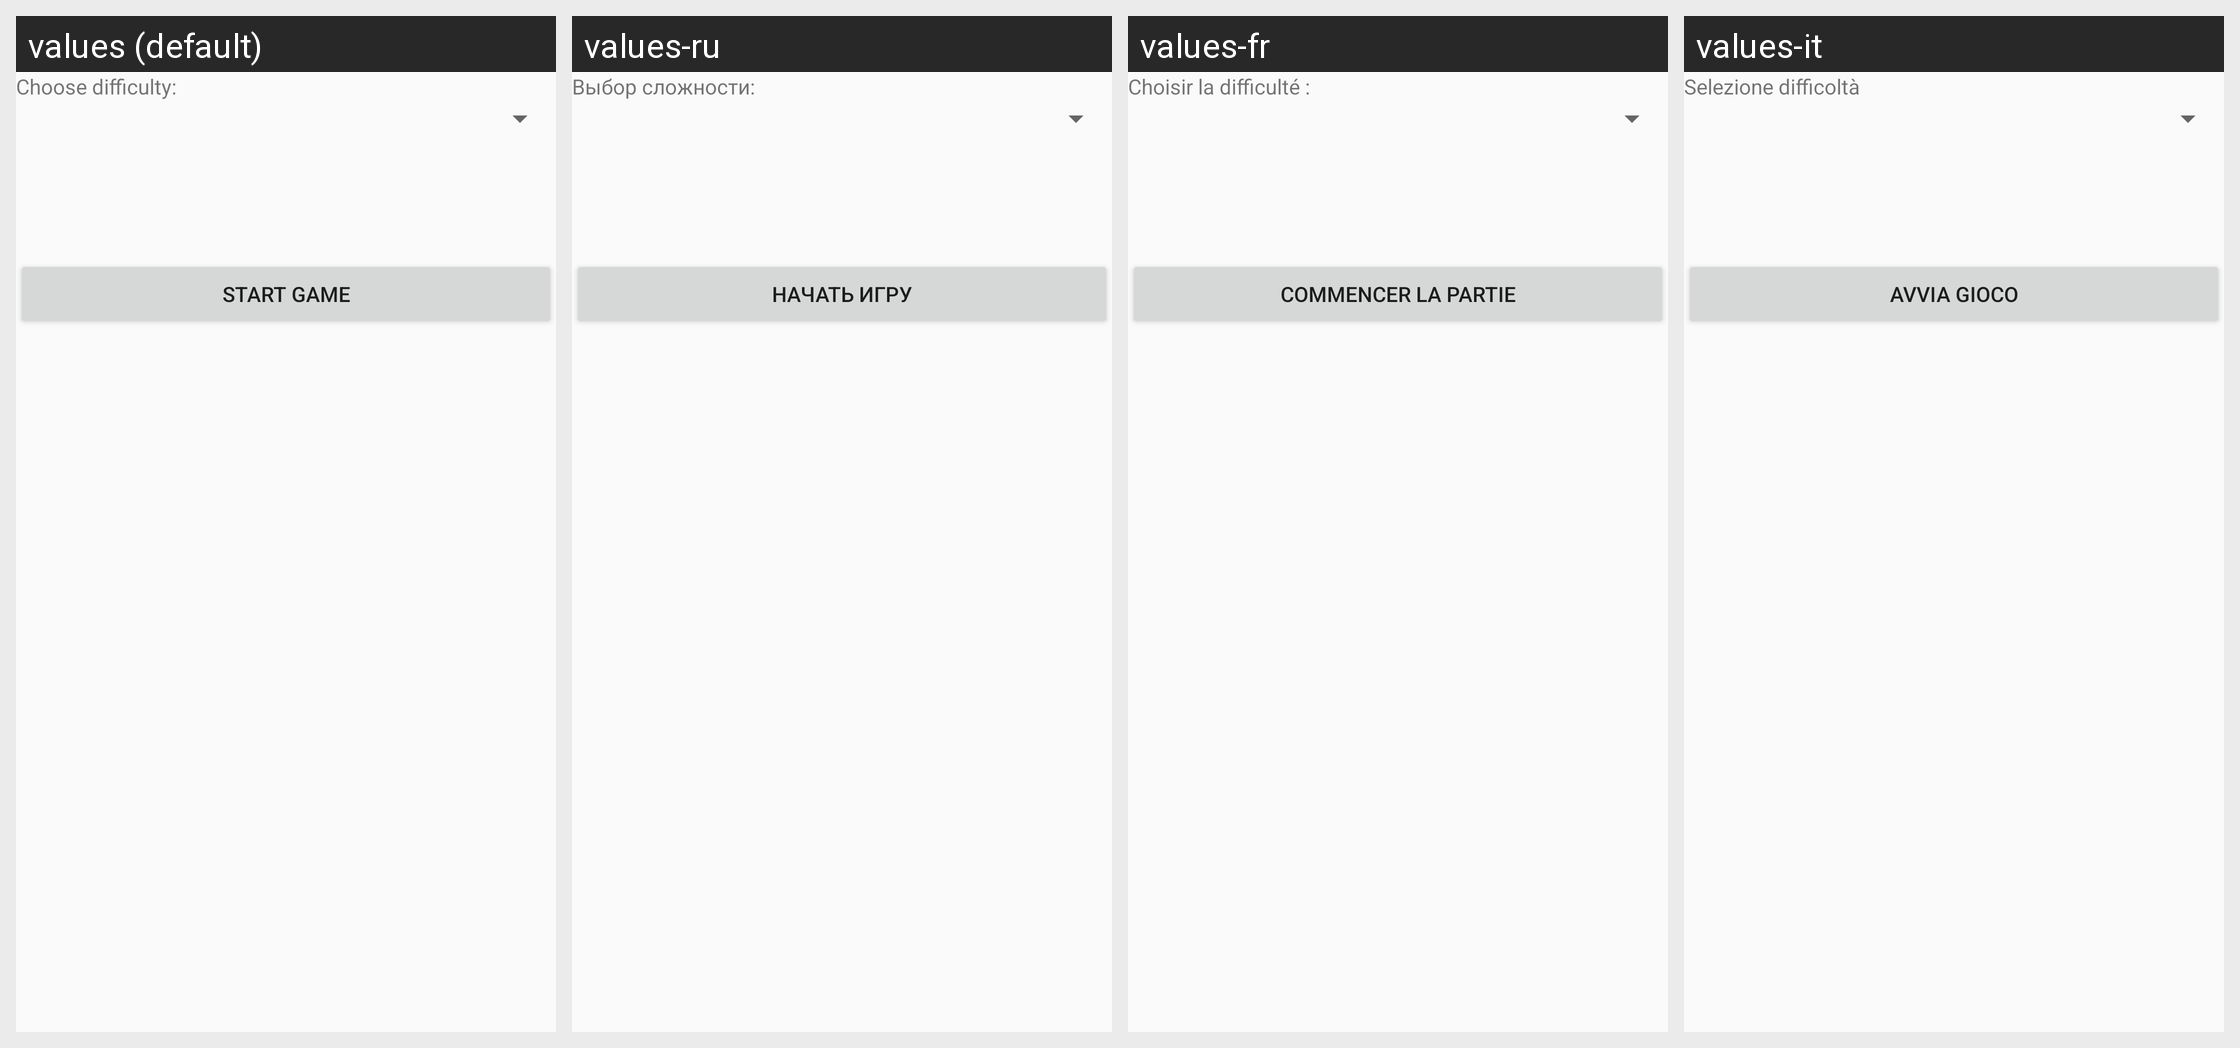

The Android screen above is rendered under several locales of the same app. Produce the string resources it draws, with the default and per-locale values.
Android screen res/layout/fragment_new_game.xml rendered under 4 locales, left to right: values (default), values-ru, values-fr, values-it. Device: Nexus 5 (rendered at 1080×1920; each locale shown at half size, 540×960, under a caption strip naming it); theme Theme.AppCompat.DayNight.
Other locales in the repository, not shown: values-de, values-pt-rBR.
Strings drawn on this screen, with the default value and each locale's value (text and hints the layout hard-codes, and strings that could not be matched under every locale, appear in the picture but are not listed):

difficultySelect
  values: Choose difficulty:
  values-ru: Выбор сложности:
  values-fr: Choisir la difficulté :
  values-it: Selezione difficoltà

startGame
  values: Start game
  values-ru: Начать игру
  values-fr: Commencer la partie
  values-it: Avvia gioco
